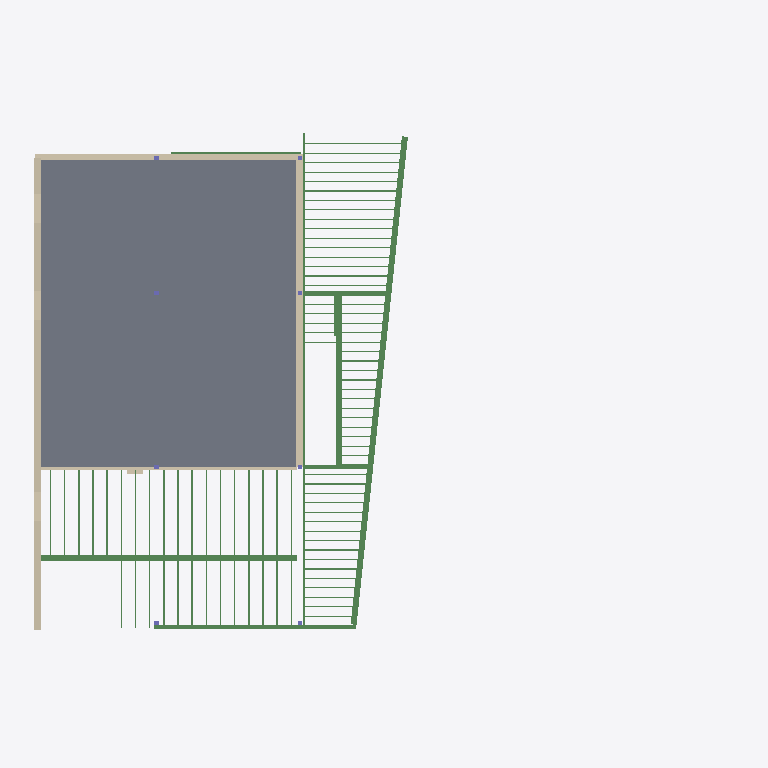
Plan cut of the same IFC building model at storey '1st Floor' (level 266.39 m, cut at 267.80 m), seen from above with north up, elements coloured by IFC class: 84 beams (green), 5 walls (beige), 1 slab (grey). Cut surfaces are drawn darker.
Extent 22.9 m × 16.2 m × 11.4 m (x, y, z). Storeys (4): Basement at 264.04 m; 1st Floor at 266.39 m; 2nd Floor at 269.20 m; Existing Roof Joist Bearing at 271.72 m. Elements (387): 343 IfcBeam, 22 IfcColumn, 10 IfcWallStandardCase, 7 IfcFooting, 3 IfcSlab, 2 IfcWall.

HEADER;
FILE_DESCRIPTION(('ViewDefinition [CoordinationView_V2.0]'),'2;1');
FILE_NAME('Project Number','2017-03-24T11:56:08',(''),(''),'The EXPRESS Data Manager Version 5.02.0100.07 : ','20150714_1515(x64) - Exporter 16.5.0.0 - Alterna','');
FILE_SCHEMA(('IFC2X3'));
ENDSEC;
DATA;
#112=IFCPROJECT('3IZFHXlXj7CuF47Z_lP4Gj',#41,'Project Number',$,$,'640 West Main Street, Lake Geneva, WI 53147','Project Status',(#104),#99);
#13986=IFCSITE('25ptnC8fPFvAvhj5u_uOQM',#41,'Surface:1241350',$,'',#13985,#13982,$,.ELEMENT.,(42,21,30,344238),(-71,-3,-35,-194702),0.0,$,$);
#122=IFCBUILDING('3IZFHXlXj7CuF47Z_lP4Gi',#41,'',$,$,#32,$,'',.ELEMENT.,$,$,#118);
#133=IFCBUILDINGSTOREY('3IZFHXlXj7CuF47ZzGdOOA',#41,'Basement',$,$,#131,$,'Basement',.ELEMENT.,866.270833333333);
#139=IFCBUILDINGSTOREY('3IZFHXlXj7CuF47ZzGcxl3',#41,'1st Floor',$,$,#138,$,'1st Floor',.ELEMENT.,874.0);
#145=IFCBUILDINGSTOREY('3IZFHXlXj7CuF47ZzGcvq7',#41,'2nd Floor',$,$,#144,$,'2nd Floor',.ELEMENT.,883.208333333333);
#151=IFCBUILDINGSTOREY('3IZFHXlXj7CuF47ZzGdVZA',#41,'Existing Roof Joist Bearing',$,$,#150,$,'Existing Roof Joist Bearing',.ELEMENT.,891.479166666665);
#27181=IFCSLAB('39YKi$QP1ELPMyOOrdoyXu',#41,'Foundation Slab:6" Foundation Slab:1284519',$,'Foundation Slab:6" Foundation Slab',#27165,#27179,'1284519',.BASESLAB.);
#10703=IFCWALLSTANDARDCASE('3zqvHA9lLDLwh9ymC1VH6A',#41,'Basic Wall:EXT. WALL W/ NEW SIDING (2 HR):643343',$,'Basic Wall:EXT. WALL W/ NEW SIDING (2 HR):1326285',#10677,#10701,'643343');
#763=IFCWALLSTANDARDCASE('3wu2ZyyNL8Kvbo6OaQep3c',#41,'Basic Wall:Retaining - 8" Concrete:410513',$,'Basic Wall:Retaining - 8" Concrete:480163',#743,#761,'410513');
#12799=IFCBEAM('1XAO0I9mHCyARu4sbhjtRD',#41,'Dimension Lumber:GLULAM - MAIN:804485',$,'Dimension Lumber:GLULAM - MAIN:778251',#12777,#12797,'804485');
#187=IFCWALLSTANDARDCASE('3wu2ZyyNL8Kvbo6OaQep3v',#41,'Basic Wall:Retaining - 8" Concrete:410510',$,'Basic Wall:Retaining - 8" Concrete:480163',#156,#183,'410510');
#10369=IFCBEAM('3ObatpUP104OosDg$etLX_',#41,'Timber:8"x10":482409',$,'Timber:8"x10":482516',#10346,#10367,'482409');
#28140=IFCBEAM('33ehbJuBnAFARyydxE3HOt',#41,'L-Angle:L2-1/2X2-1/2X1/4:1289796',$,'L-Angle:L2-1/2X2-1/2X1/4:1287972',#28060,#28138,'1289796');
#12964=IFCBEAM('1XAO0I9mHCyARu4sbhjtR3',#41,'Dimension Lumber:GLULAM - MAIN:804491',$,'Dimension Lumber:GLULAM - MAIN:778251',#12942,#12962,'804491');
#10059=IFCWALL('3ObatpUP104OosDg$etLOU',#41,'Basic Wall:Retaining - 8" Concrete:479753',$,'Basic Wall:Retaining - 8" Concrete:480163',#9913,#10057,'479753');
#12881=IFCBEAM('1XAO0I9mHCyARu4sbhjtRF',#41,'Dimension Lumber:GLULAM - MAIN:804487',$,'Dimension Lumber:GLULAM - MAIN:778251',#12859,#12879,'804487');
#12631=IFCBEAM('1XAO0I9mHCyARu4sbhjtR9',#41,'Dimension Lumber:GLULAM - MAIN:804481',$,'Dimension Lumber:GLULAM - MAIN:778251',#12609,#12629,'804481');
#18465=IFCBEAM('0RYYOw2OzC5eGXWs$SUPGn',#41,'Dimension Lumber:2"x8" (Exact Dim.):1275440',$,'Dimension Lumber:2"x8" (Exact Dim.):482834',#18443,#18463,'1275440');
#18547=IFCBEAM('0RYYOw2OzC5eGXWs$SUPGo',#41,'Dimension Lumber:2"x8" (Exact Dim.):1275443',$,'Dimension Lumber:2"x8" (Exact Dim.):482834',#18525,#18545,'1275443');
#18629=IFCBEAM('0RYYOw2OzC5eGXWs$SUPGt',#41,'Dimension Lumber:2"x8" (Exact Dim.):1275446',$,'Dimension Lumber:2"x8" (Exact Dim.):482834',#18607,#18627,'1275446');
#18957=IFCBEAM('0RYYOw2OzC5eGXWs$SUPH3',#41,'Dimension Lumber:2"x8" (Exact Dim.):1275458',$,'Dimension Lumber:2"x8" (Exact Dim.):482834',#18935,#18955,'1275458');
#19039=IFCBEAM('0RYYOw2OzC5eGXWs$SUPH4',#41,'Dimension Lumber:2"x8" (Exact Dim.):1275461',$,'Dimension Lumber:2"x8" (Exact Dim.):482834',#19017,#19037,'1275461');
#19121=IFCBEAM('0RYYOw2OzC5eGXWs$SUPH9',#41,'Dimension Lumber:2"x8" (Exact Dim.):1275464',$,'Dimension Lumber:2"x8" (Exact Dim.):482834',#19099,#19119,'1275464');
#28280=IFCBEAM('33ehbJuBnAFARyydxE3HOr',#41,'L-Angle:L2-1/2X2-1/2X1/4:1289798',$,'L-Angle:L2-1/2X2-1/2X1/4:1287972',#28200,#28278,'1289798');
#12714=IFCBEAM('1XAO0I9mHCyARu4sbhjtRB',#41,'Dimension Lumber:GLULAM - MAIN:804483',$,'Dimension Lumber:GLULAM - MAIN:778251',#12692,#12712,'804483');
#35383=IFCBEAM('0Bs$d20sHB$hUMeOb_Nc2j',#41,'L-Angle:L2-1/2X2-1/2X1/4:1331703',$,'L-Angle:L2-1/2X2-1/2X1/4:1287972',#35303,#35381,'1331703');
#29235=IFCBEAM('33ehbJuBnAFARyydxE3G_B',#41,'Dimension Lumber:2x8:1292280',$,'Dimension Lumber:2x8:424883',#29213,#29233,'1292280');
#19449=IFCBEAM('0RYYOw2OzC5eGXWs$SUPHL',#41,'Dimension Lumber:2"x8" (Exact Dim.):1275476',$,'Dimension Lumber:2"x8" (Exact Dim.):482834',#19427,#19447,'1275476');
#19531=IFCBEAM('0RYYOw2OzC5eGXWs$SUPHM',#41,'Dimension Lumber:2"x8" (Exact Dim.):1275479',$,'Dimension Lumber:2"x8" (Exact Dim.):482834',#19509,#19529,'1275479');
#19613=IFCBEAM('0RYYOw2OzC5eGXWs$SUPHR',#41,'Dimension Lumber:2"x8" (Exact Dim.):1275482',$,'Dimension Lumber:2"x8" (Exact Dim.):482834',#19591,#19611,'1275482');
#33013=IFCBEAM('33ehbJuBnAFARyydxE3G9x',#41,'Dimension Lumber:2x8:1292808',$,'Dimension Lumber:2x8:424883',#32985,#33011,'1292808');
#33112=IFCBEAM('33ehbJuBnAFARyydxE3G9v',#41,'Dimension Lumber:2x8:1292810',$,'Dimension Lumber:2x8:424883',#33090,#33110,'1292810');
#29973=IFCBEAM('33ehbJuBnAFARyydxE3G1W',#41,'Dimension Lumber:2x8:1292307',$,'Dimension Lumber:2x8:424883',#29951,#29971,'1292307');
#19285=IFCBEAM('0RYYOw2OzC5eGXWs$SUPHF',#41,'Dimension Lumber:2"x8" (Exact Dim.):1275470',$,'Dimension Lumber:2"x8" (Exact Dim.):482834',#19263,#19283,'1275470');
#19203=IFCBEAM('0RYYOw2OzC5eGXWs$SUPHA',#41,'Dimension Lumber:2"x8" (Exact Dim.):1275467',$,'Dimension Lumber:2"x8" (Exact Dim.):482834',#19181,#19201,'1275467');
#19367=IFCBEAM('0RYYOw2OzC5eGXWs$SUPHG',#41,'Dimension Lumber:2"x8" (Exact Dim.):1275473',$,'Dimension Lumber:2"x8" (Exact Dim.):482834',#19345,#19365,'1275473');
#33200=IFCBEAM('33ehbJuBnAFARyydxE3GHe',#41,'Dimension Lumber:2x8:1293339',$,'Dimension Lumber:2x8:424883',#33178,#33198,'1293339');
#33287=IFCBEAM('33ehbJuBnAFARyydxE3GHk',#41,'Dimension Lumber:2x8:1293341',$,'Dimension Lumber:2x8:424883',#33265,#33285,'1293341');
#28738=IFCBEAM('33ehbJuBnAFARyydxE3Gy6',#41,'Dimension Lumber:2x8:1292149',$,'Dimension Lumber:2x8:424883',#28716,#28736,'1292149');
#28651=IFCBEAM('33ehbJuBnAFARyydxE3GvD',#41,'Dimension Lumber:2x8:1291838',$,'Dimension Lumber:2x8:424883',#28629,#28649,'1291838');
#18361=IFCBEAM('0RYYOw2OzC5eGXWs$SUPGi',#41,'Dimension Lumber:2"x8" (Exact Dim.):1275437',$,'Dimension Lumber:2"x8" (Exact Dim.):482834',#18339,#18359,'1275437');
#18711=IFCBEAM('0RYYOw2OzC5eGXWs$SUPGu',#41,'Dimension Lumber:2"x8" (Exact Dim.):1275449',$,'Dimension Lumber:2"x8" (Exact Dim.):482834',#18689,#18709,'1275449');
#18793=IFCBEAM('0RYYOw2OzC5eGXWs$SUPGz',#41,'Dimension Lumber:2"x8" (Exact Dim.):1275452',$,'Dimension Lumber:2"x8" (Exact Dim.):482834',#18771,#18791,'1275452');
#18875=IFCBEAM('0RYYOw2OzC5eGXWs$SUPG_',#41,'Dimension Lumber:2"x8" (Exact Dim.):1275455',$,'Dimension Lumber:2"x8" (Exact Dim.):482834',#18853,#18873,'1275455');
#31777=IFCBEAM('33ehbJuBnAFARyydxE3G0c',#41,'Dimension Lumber:2x8:1292373',$,'Dimension Lumber:2x8:424883',#31755,#31775,'1292373');
#32351=IFCBEAM('33ehbJuBnAFARyydxE3G0P',#41,'Dimension Lumber:2x8:1292394',$,'Dimension Lumber:2x8:424883',#32329,#32349,'1292394');
#10260=IFCWALLSTANDARDCASE('3ObatpUP104OosDg$etLnF',#41,'Basic Wall:Retaining - 12" Concrete:481368',$,'Basic Wall:Retaining - 12" Concrete:29244',#10240,#10258,'481368');
#32515=IFCBEAM('33ehbJuBnAFARyydxE3G03',#41,'Dimension Lumber:2x8:1292400',$,'Dimension Lumber:2x8:424883',#32493,#32513,'1292400');
#28825=IFCBEAM('33ehbJuBnAFARyydxE3G_Q',#41,'Dimension Lumber:2x8:1292265',$,'Dimension Lumber:2x8:424883',#28803,#28823,'1292265');
#28907=IFCBEAM('33ehbJuBnAFARyydxE3G_V',#41,'Dimension Lumber:2x8:1292268',$,'Dimension Lumber:2x8:424883',#28885,#28905,'1292268');
#28989=IFCBEAM('33ehbJuBnAFARyydxE3G_S',#41,'Dimension Lumber:2x8:1292271',$,'Dimension Lumber:2x8:424883',#28967,#28987,'1292271');
#29071=IFCBEAM('33ehbJuBnAFARyydxE3G_1',#41,'Dimension Lumber:2x8:1292274',$,'Dimension Lumber:2x8:424883',#29049,#29069,'1292274');
#29153=IFCBEAM('33ehbJuBnAFARyydxE3G_6',#41,'Dimension Lumber:2x8:1292277',$,'Dimension Lumber:2x8:424883',#29131,#29151,'1292277');
#29317=IFCBEAM('33ehbJuBnAFARyydxE3G_8',#41,'Dimension Lumber:2x8:1292283',$,'Dimension Lumber:2x8:424883',#29295,#29315,'1292283');
#29399=IFCBEAM('33ehbJuBnAFARyydxE3G_D',#41,'Dimension Lumber:2x8:1292286',$,'Dimension Lumber:2x8:424883',#29377,#29397,'1292286');
#29481=IFCBEAM('33ehbJuBnAFARyydxE3G1o',#41,'Dimension Lumber:2x8:1292289',$,'Dimension Lumber:2x8:424883',#29459,#29479,'1292289');
#29563=IFCBEAM('33ehbJuBnAFARyydxE3G1t',#41,'Dimension Lumber:2x8:1292292',$,'Dimension Lumber:2x8:424883',#29541,#29561,'1292292');
#29645=IFCBEAM('33ehbJuBnAFARyydxE3G1q',#41,'Dimension Lumber:2x8:1292295',$,'Dimension Lumber:2x8:424883',#29623,#29643,'1292295');
#29727=IFCBEAM('33ehbJuBnAFARyydxE3G1v',#41,'Dimension Lumber:2x8:1292298',$,'Dimension Lumber:2x8:424883',#29705,#29725,'1292298');
#29809=IFCBEAM('33ehbJuBnAFARyydxE3G1_',#41,'Dimension Lumber:2x8:1292301',$,'Dimension Lumber:2x8:424883',#29787,#29807,'1292301');
#19695=IFCBEAM('0RYYOw2OzC5eGXWs$SUPHS',#41,'Dimension Lumber:2"x8" (Exact Dim.):1275485',$,'Dimension Lumber:2"x8" (Exact Dim.):482834',#19673,#19693,'1275485');
#19777=IFCBEAM('0RYYOw2OzC5eGXWs$SUPHX',#41,'Dimension Lumber:2"x8" (Exact Dim.):1275488',$,'Dimension Lumber:2"x8" (Exact Dim.):482834',#19755,#19775,'1275488');
#29891=IFCBEAM('33ehbJuBnAFARyydxE3G1Z',#41,'Dimension Lumber:2x8:1292304',$,'Dimension Lumber:2x8:424883',#29869,#29889,'1292304');
#30055=IFCBEAM('33ehbJuBnAFARyydxE3G1b',#41,'Dimension Lumber:2x8:1292310',$,'Dimension Lumber:2x8:424883',#30033,#30053,'1292310');
#30711=IFCBEAM('33ehbJuBnAFARyydxE3G1T',#41,'Dimension Lumber:2x8:1292334',$,'Dimension Lumber:2x8:424883',#30689,#30709,'1292334');
#30137=IFCBEAM('33ehbJuBnAFARyydxE3G1g',#41,'Dimension Lumber:2x8:1292313',$,'Dimension Lumber:2x8:424883',#30115,#30135,'1292313');
#30219=IFCBEAM('33ehbJuBnAFARyydxE3G1l',#41,'Dimension Lumber:2x8:1292316',$,'Dimension Lumber:2x8:424883',#30197,#30217,'1292316');
#30301=IFCBEAM('33ehbJuBnAFARyydxE3G1i',#41,'Dimension Lumber:2x8:1292319',$,'Dimension Lumber:2x8:424883',#30279,#30299,'1292319');
#30875=IFCBEAM('33ehbJuBnAFARyydxE3G17',#41,'Dimension Lumber:2x8:1292340',$,'Dimension Lumber:2x8:424883',#30853,#30873,'1292340');
#30383=IFCBEAM('33ehbJuBnAFARyydxE3G1H',#41,'Dimension Lumber:2x8:1292322',$,'Dimension Lumber:2x8:424883',#30361,#30381,'1292322');
#30465=IFCBEAM('33ehbJuBnAFARyydxE3G1M',#41,'Dimension Lumber:2x8:1292325',$,'Dimension Lumber:2x8:424883',#30443,#30463,'1292325');
#30547=IFCBEAM('33ehbJuBnAFARyydxE3G1R',#41,'Dimension Lumber:2x8:1292328',$,'Dimension Lumber:2x8:424883',#30525,#30545,'1292328');
#28569=IFCBEAM('33ehbJuBnAFARyydxE3Gr1',#41,'L-Angle:L2-1/2X2-1/2X1/4:1291570',$,'L-Angle:L2-1/2X2-1/2X1/4:1287972',#28489,#28567,'1291570');
#31695=IFCBEAM('33ehbJuBnAFARyydxE3G0X',#41,'Dimension Lumber:2x8:1292370',$,'Dimension Lumber:2x8:424883',#31673,#31693,'1292370');
#31859=IFCBEAM('33ehbJuBnAFARyydxE3G0h',#41,'Dimension Lumber:2x8:1292376',$,'Dimension Lumber:2x8:424883',#31837,#31857,'1292376');
#31941=IFCBEAM('33ehbJuBnAFARyydxE3G0e',#41,'Dimension Lumber:2x8:1292379',$,'Dimension Lumber:2x8:424883',#31919,#31939,'1292379');
#32023=IFCBEAM('33ehbJuBnAFARyydxE3G0j',#41,'Dimension Lumber:2x8:1292382',$,'Dimension Lumber:2x8:424883',#32001,#32021,'1292382');
#32105=IFCBEAM('33ehbJuBnAFARyydxE3G0I',#41,'Dimension Lumber:2x8:1292385',$,'Dimension Lumber:2x8:424883',#32083,#32103,'1292385');
#32187=IFCBEAM('33ehbJuBnAFARyydxE3G0N',#41,'Dimension Lumber:2x8:1292388',$,'Dimension Lumber:2x8:424883',#32165,#32185,'1292388');
#32269=IFCBEAM('33ehbJuBnAFARyydxE3G0K',#41,'Dimension Lumber:2x8:1292391',$,'Dimension Lumber:2x8:424883',#32247,#32267,'1292391');
#32433=IFCBEAM('33ehbJuBnAFARyydxE3G0U',#41,'Dimension Lumber:2x8:1292397',$,'Dimension Lumber:2x8:424883',#32411,#32431,'1292397');
#32597=IFCBEAM('33ehbJuBnAFARyydxE3G00',#41,'Dimension Lumber:2x8:1292403',$,'Dimension Lumber:2x8:424883',#32575,#32595,'1292403');
#32679=IFCBEAM('33ehbJuBnAFARyydxE3G05',#41,'Dimension Lumber:2x8:1292406',$,'Dimension Lumber:2x8:424883',#32657,#32677,'1292406');
#32761=IFCBEAM('33ehbJuBnAFARyydxE3G0A',#41,'Dimension Lumber:2x8:1292409',$,'Dimension Lumber:2x8:424883',#32739,#32759,'1292409');
#32843=IFCBEAM('33ehbJuBnAFARyydxE3G0F',#41,'Dimension Lumber:2x8:1292412',$,'Dimension Lumber:2x8:424883',#32821,#32841,'1292412');
#32925=IFCBEAM('33ehbJuBnAFARyydxE3G0C',#41,'Dimension Lumber:2x8:1292415',$,'Dimension Lumber:2x8:424883',#32903,#32923,'1292415');
#30629=IFCBEAM('33ehbJuBnAFARyydxE3G1O',#41,'Dimension Lumber:2x8:1292331',$,'Dimension Lumber:2x8:424883',#30607,#30627,'1292331');
#30793=IFCBEAM('33ehbJuBnAFARyydxE3G12',#41,'Dimension Lumber:2x8:1292337',$,'Dimension Lumber:2x8:424883',#30771,#30791,'1292337');
#30957=IFCBEAM('33ehbJuBnAFARyydxE3G14',#41,'Dimension Lumber:2x8:1292343',$,'Dimension Lumber:2x8:424883',#30935,#30955,'1292343');
#31039=IFCBEAM('33ehbJuBnAFARyydxE3G19',#41,'Dimension Lumber:2x8:1292346',$,'Dimension Lumber:2x8:424883',#31017,#31037,'1292346');
#31121=IFCBEAM('33ehbJuBnAFARyydxE3G1E',#41,'Dimension Lumber:2x8:1292349',$,'Dimension Lumber:2x8:424883',#31099,#31119,'1292349');
#31203=IFCBEAM('33ehbJuBnAFARyydxE3G0p',#41,'Dimension Lumber:2x8:1292352',$,'Dimension Lumber:2x8:424883',#31181,#31201,'1292352');
#31285=IFCBEAM('33ehbJuBnAFARyydxE3G0m',#41,'Dimension Lumber:2x8:1292355',$,'Dimension Lumber:2x8:424883',#31263,#31283,'1292355');
#31367=IFCBEAM('33ehbJuBnAFARyydxE3G0r',#41,'Dimension Lumber:2x8:1292358',$,'Dimension Lumber:2x8:424883',#31345,#31365,'1292358');
#31449=IFCBEAM('33ehbJuBnAFARyydxE3G0w',#41,'Dimension Lumber:2x8:1292361',$,'Dimension Lumber:2x8:424883',#31427,#31447,'1292361');
#31531=IFCBEAM('33ehbJuBnAFARyydxE3G0$',#41,'Dimension Lumber:2x8:1292364',$,'Dimension Lumber:2x8:424883',#31509,#31529,'1292364');
ENDSEC;